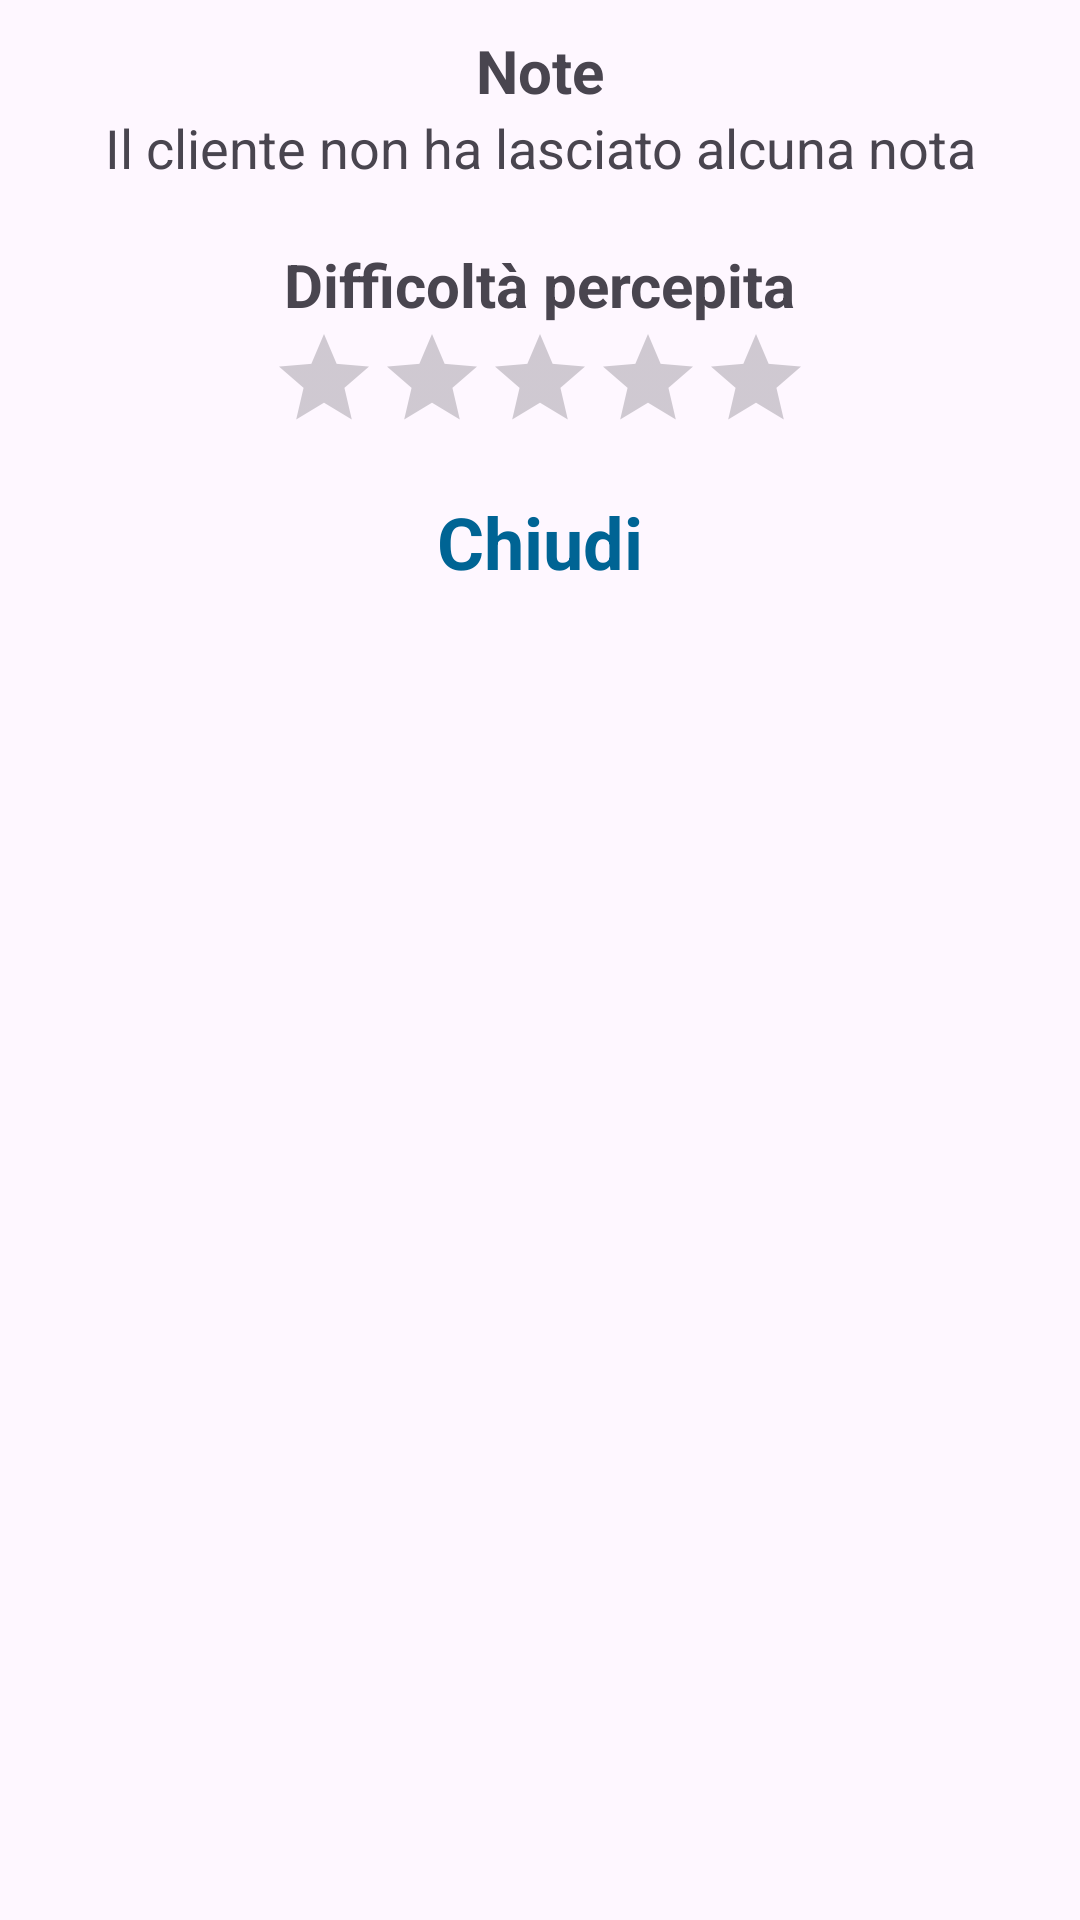

Write the Android layout XML for this screen, with the resource values it uses.
<!-- AndroidManifest.xml: application theme Theme.FitConnect -->
<!-- res/layout/notes_dialog.xml -->
<?xml version="1.0" encoding="utf-8"?>
<RelativeLayout xmlns:android="http://schemas.android.com/apk/res/android"
    android:layout_width="match_parent"
    android:layout_height="wrap_content">

    <TextView
        android:id="@+id/tv_note_titolo"
        android:layout_width="match_parent"
        android:layout_marginStart="20dp"
        android:layout_marginEnd="20dp"
        android:gravity="center"
        android:layout_height="wrap_content"
        android:text="Note"
        android:textSize="20sp"
        android:textStyle="bold"
        android:layout_marginTop="10dp"
        />

    <TextView
        android:id="@+id/tv_note"
        android:layout_width="match_parent"
        android:layout_height="wrap_content"
        android:layout_marginStart="20dp"
        android:layout_marginEnd="20dp"
        android:layout_marginBottom="20dp"
        android:gravity="center"
        android:text="Il cliente non ha lasciato alcuna nota"
        android:textSize="18sp"
        android:layout_below="@id/tv_note_titolo"
        />

    <TextView
        android:id="@+id/tv_difficulty"
        android:layout_width="wrap_content"
        android:layout_height="wrap_content"
        android:layout_below="@id/tv_note"
        android:layout_centerHorizontal="true"
        android:text="Difficoltà percepita"
        android:textSize="20sp"
        android:textStyle="bold"
        />

    <RatingBar
        android:id="@+id/rb_difficulty"
        android:layout_width="wrap_content"
        android:layout_height="wrap_content"
        style="@style/Widget.AppCompat.RatingBar.Indicator"
        android:layout_below="@id/tv_difficulty"
        android:layout_centerHorizontal="true"
        android:rating="0"
        android:progressTint="@color/header"
        />

    <TextView
        android:id="@+id/tv_close"
        android:layout_width="wrap_content"
        android:layout_height="wrap_content"
        android:text="Chiudi"
        android:layout_below="@id/rb_difficulty"
        android:layout_centerHorizontal="true"
        android:layout_marginTop="20dp"
        android:layout_marginBottom="20dp"
        android:textSize="24sp"
        android:textStyle="bold"
        android:textColor="@color/header"
        />

</RelativeLayout>
<!-- resources referenced by this layout -->
<resources>
  <color name="header">#006494</color>
  <style name="Theme.FitConnect" parent="Base.Theme.FitConnect" />
  <style name="Base.Theme.FitConnect" parent="Theme.Material3.DayNight.NoActionBar">
          
          <item name="colorPrimary">@color/header</item>
          <item name="android:datePickerDialogTheme">@style/MyDatePickerDialogTheme</item>
          <item name="colorAccent">@color/header</item>
      </style>
  <style name="MyDatePickerDialogTheme" parent="Theme.AppCompat.Light.Dialog">
          <item name="colorAccent">@color/header</item>
          <item name="android:buttonBarButtonStyle">@style/DialogButton</item>
      </style>
  <style name="DialogButton" parent="Widget.AppCompat.Button.Borderless">
          <item name="android:textColor">@color/black</item>
      </style>
  <color name="black">#FF000000</color>
</resources>
